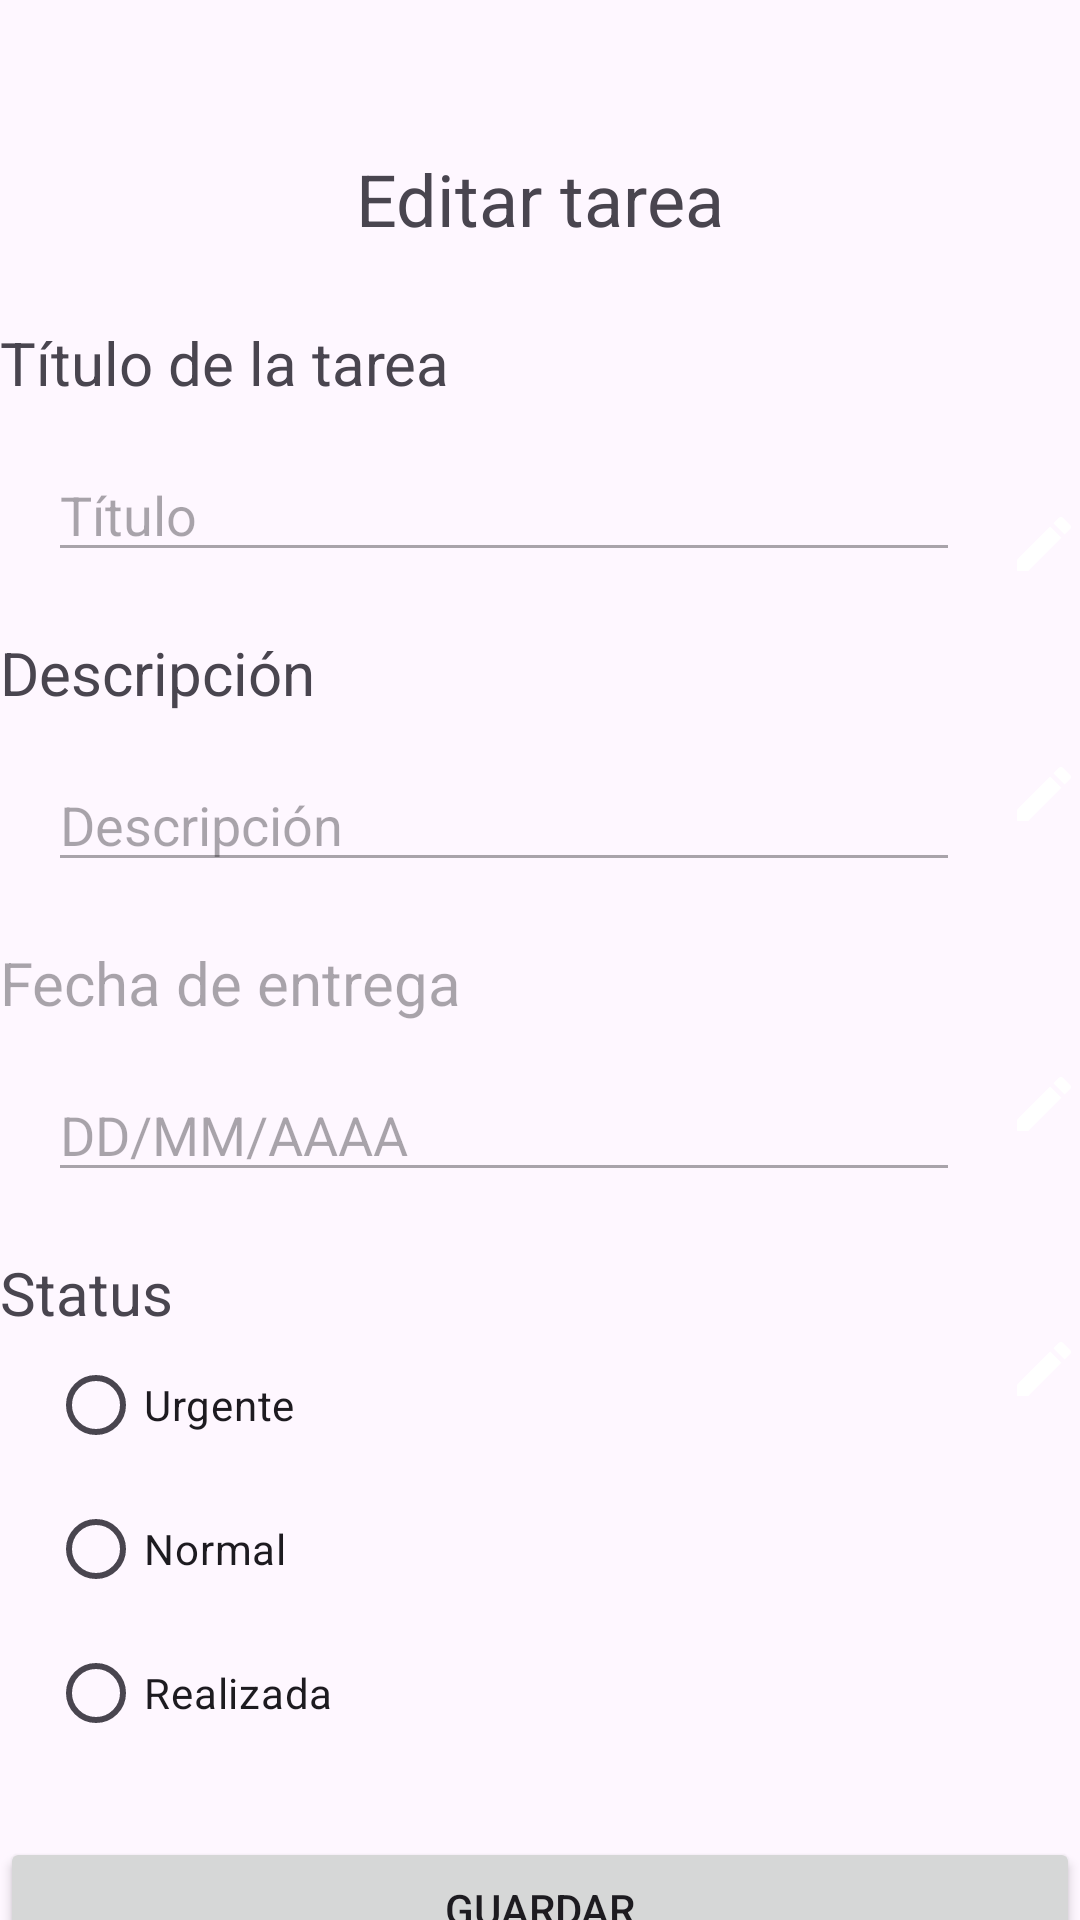

Layout XML and referenced resources for this Android screen:
<!-- AndroidManifest.xml: application theme Theme.Tareas -->
<!-- res/layout/edit_task_fragment.xml -->
<?xml version="1.0" encoding="utf-8"?>
<androidx.constraintlayout.widget.ConstraintLayout xmlns:android="http://schemas.android.com/apk/res/android"
    xmlns:app="http://schemas.android.com/apk/res-auto"
    xmlns:tools="http://schemas.android.com/tools"
    android:layout_width="match_parent"
    android:layout_height="match_parent"
    android:layout_margin="20dp">

    <TextView
        android:id="@+id/Titulo"
        android:layout_width="wrap_content"
        android:layout_height="wrap_content"
        android:text="@string/editar_tarea"
        android:textSize="24sp"
        android:layout_marginTop="50dp"
        app:layout_constraintTop_toTopOf="parent"
        app:layout_constraintStart_toStartOf="parent"
        app:layout_constraintEnd_toEndOf="parent"
        app:layout_constraintVertical_bias="0.1" />

    <TextView
        android:id="@+id/titulo_tarea_label"
        android:layout_width="wrap_content"
        android:layout_height="wrap_content"
        android:text="@string/nombre_tarea"
        android:textSize="20sp"
        android:layout_marginTop="25dp"
        app:layout_constraintTop_toBottomOf="@+id/Titulo"
        app:layout_constraintStart_toStartOf="parent" />

    <com.google.android.material.textfield.TextInputEditText
        android:id="@+id/titulo_tarea"
        android:layout_width="0dp"
        android:layout_height="wrap_content"
        android:layout_marginStart="16dp"
        android:layout_marginEnd="16dp"
        android:hint="@string/titulo_hint"
        android:layout_marginTop="15dp"
        android:enabled="false"
        app:layout_constraintTop_toBottomOf="@+id/titulo_tarea_label"
        app:layout_constraintStart_toStartOf="parent"
        app:layout_constraintEnd_toStartOf="@+id/btn_edit_titulo" />

    <ImageButton
        android:id="@+id/btn_edit_titulo"
        android:layout_width="wrap_content"
        android:layout_height="wrap_content"
        android:background="?attr/selectableItemBackgroundBorderless"
        android:src="@drawable/ic_edit"
        android:layout_marginTop="20dp"
        app:layout_constraintTop_toTopOf="@+id/titulo_tarea"
        app:layout_constraintEnd_toEndOf="parent"
        />

    
    <TextView
        android:id="@+id/descripcion_label"
        android:layout_width="wrap_content"
        android:layout_height="wrap_content"
        android:text="@string/descripcion"
        android:textSize="20sp"
        app:layout_constraintTop_toBottomOf="@+id/titulo_tarea"
        android:layout_marginTop="20dp"
        app:layout_constraintStart_toStartOf="parent"
        />

    <EditText
        android:id="@+id/description_task"
        android:layout_width="0dp"
        android:layout_height="wrap_content"
        android:layout_marginStart="16dp"
        android:layout_marginEnd="16dp"
        android:hint="@string/descripcion"
        android:layout_marginTop="15dp"
        android:enabled="false"
        app:layout_constraintTop_toBottomOf="@+id/descripcion_label"
        app:layout_constraintStart_toStartOf="parent"
        app:layout_constraintEnd_toStartOf="@+id/btn_edit_descripcion" />

    <ImageButton
        android:id="@+id/btn_edit_descripcion"
        android:layout_width="wrap_content"
        android:layout_height="wrap_content"
        android:background="?attr/selectableItemBackgroundBorderless"
        android:src="@drawable/ic_edit"
        app:layout_constraintTop_toTopOf="@+id/description_task"
        app:layout_constraintEnd_toEndOf="parent"
         />

    
    <TextView
        android:id="@+id/due_date_label"
        android:layout_width="wrap_content"
        android:layout_height="wrap_content"
        android:text="@string/due_date"
        android:textSize="20sp"
        android:layout_marginTop="20dp"
        android:enabled="false"
        app:layout_constraintTop_toBottomOf="@+id/description_task"
        app:layout_constraintStart_toStartOf="parent"
        />

    <EditText
        android:id="@+id/dd"
        android:layout_width="0dp"
        android:layout_height="wrap_content"
        android:layout_marginStart="16dp"
        android:layout_marginEnd="16dp"
        android:focusable="false"
        android:hint="@string/dd"
        android:layout_marginTop="15dp"
        android:enabled="false"
        app:layout_constraintTop_toBottomOf="@+id/due_date_label"
        app:layout_constraintStart_toStartOf="parent"
        app:layout_constraintEnd_toStartOf="@+id/btn_edit_due_date" />

    <ImageButton
        android:id="@+id/btn_edit_due_date"
        android:layout_width="wrap_content"
        android:layout_height="wrap_content"
        android:background="?attr/selectableItemBackgroundBorderless"
        android:src="@drawable/ic_edit"
        app:layout_constraintTop_toTopOf="@+id/dd"
        app:layout_constraintEnd_toEndOf="parent"
         />

    
    <TextView
        android:id="@+id/prioridad_label"
        android:layout_width="wrap_content"
        android:layout_height="wrap_content"
        android:text="@string/prioridad"
        android:textSize="20sp"
        android:layout_marginTop="20dp"
        app:layout_constraintTop_toBottomOf="@+id/dd"
        app:layout_constraintStart_toStartOf="parent"
         />

    <RadioGroup
        android:id="@+id/radioGroup2"
        android:layout_width="wrap_content"
        android:layout_height="wrap_content"
        android:layout_marginStart="16dp"
        android:enabled="false"
        app:layout_constraintTop_toBottomOf="@+id/prioridad_label"
        app:layout_constraintStart_toStartOf="parent" >

        <RadioButton
            android:id="@+id/prioridad_alta_rb"
            android:layout_width="wrap_content"
            android:layout_height="wrap_content"
            android:text="@string/alta" />

        <RadioButton
            android:id="@+id/prioridad_media_rb"
            android:layout_width="wrap_content"
            android:layout_height="wrap_content"
            android:text="@string/media" />

        <RadioButton
            android:id="@+id/prioridad_baja_rb"
            android:layout_width="wrap_content"
            android:layout_height="wrap_content"
            android:text="@string/baja" />
    </RadioGroup>

    <ImageButton
        android:id="@+id/btn_edit_status"
        android:layout_width="wrap_content"
        android:layout_height="wrap_content"
        android:background="?attr/selectableItemBackgroundBorderless"
        android:src="@drawable/ic_edit"
        app:layout_constraintTop_toTopOf="@+id/radioGroup2"
        app:layout_constraintEnd_toEndOf="parent"
        />

    <Button
        android:id="@+id/editar"
        android:layout_width="match_parent"
        android:layout_height="wrap_content"
        android:text="@string/editar"
        app:layout_constraintTop_toBottomOf="@id/radioGroup2"
        app:layout_constraintStart_toStartOf="parent"
        app:layout_constraintEnd_toEndOf="parent"
        android:layout_marginTop="24dp" />

</androidx.constraintlayout.widget.ConstraintLayout>
<!-- resources referenced by this layout -->
<resources>
  <!-- drawable ic_edit (drawable) -->
  <vector xmlns:android="http://schemas.android.com/apk/res/android" android:height="24dp" android:tint="@color/iconColor" android:viewportHeight="24" android:viewportWidth="24" android:width="24dp">
        
      <path android:fillColor="@android:color/white" android:pathData="M3,17.25V21h3.75L17.81,9.94l-3.75,-3.75L3,17.25zM20.71,7.04c0.39,-0.39 0.39,-1.02 0,-1.41l-2.34,-2.34c-0.39,-0.39 -1.02,-0.39 -1.41,0l-1.83,1.83 3.75,3.75 1.83,-1.83z"/>
      
  </vector>
  <string name="alta">Urgente</string>
  <string name="baja">Realizada</string>
  <string name="dd">DD/MM/AAAA</string>
  <string name="descripcion">Descripción</string>
  <string name="due_date">Fecha de entrega</string>"
  <string name="editar">Guardar</string>
  <string name="editar_tarea">Editar tarea</string>
  <string name="media">Normal</string>
  <string name="nombre_tarea">Título de la tarea</string>
  <string name="prioridad">Status</string>
  <string name="titulo_hint">Título</string>
  <style name="Theme.Tareas" parent="Base.Theme.Tareas" />
  <color name="iconColor">#FFFFFF</color>"
  <style name="Base.Theme.Tareas" parent="Theme.Material3.DayNight.NoActionBar">
          
          
          <item name="colorPrimary">@color/primaryColor</item>
          <item name="colorPrimaryVariant">@color/primaryColorDark</item>
          <item name="colorOnPrimary">@color/white</item>
          <item name="colorOnBackground">@color/black</item>
      </style>
  <color name="primaryColor">#BB86FC</color>
  <color name="primaryColorDark">#3700B3</color>
  <color name="white">#FFFFFFFF</color>
  <color name="black">#FF000000</color>
</resources>
